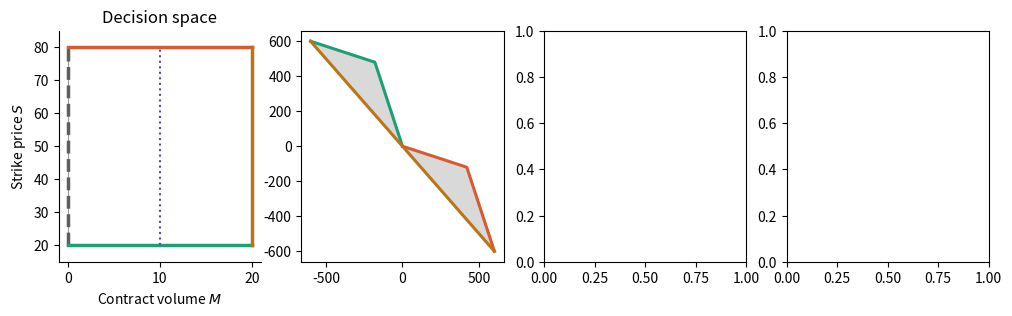

The script that saved this image:
"""
Barter set figure: decision-space box (M, S) mapped to the utility possibility
set U, with the barter set B highlighted inside it.

This is a genuine closed-form example (two-scenario CVaR, symmetric price
risk, asymmetric risk aversion), not a hand-drawn schematic: every curve is
computed from the actual w_G(M,S), w_L(M,S) formulas, so the connector slope
of exactly -1 and the kink at M = P = D = Q are real model properties, not
artistic choices.

Requires: numpy, matplotlib
"""

import matplotlib.pyplot as plt
import numpy as np
from matplotlib.patches import Polygon, Rectangle

# from matplotlib.lines import Line2D


class CasesPlotter:
    def __init__(self, plot_scale=1.5):
        self.Q = 10.0  # production P = demand D = Q
        self.lam_bar = 50.0  # E[lambda]
        self.rho = 30.0  # symmetric CVaR risk premium, rho = (lambda_H - lambda_L)/2
        self.A_G = 0.4
        self.A_L = 0.6  # risk aversion, generator / load
        self.S_R = 20
        self.S_U = 80.0  # strike price bounds
        self.M_U = 20.0  # contract volume upper bound (M_R = 0)

        self.plot_scale = plot_scale

        self.set_colors()
        self.gen_params()
        self.compute_key_points()

    def wG(self, M, S):
        """Generator surplus w_G(M,S) = u_G - d_G, relative to disagreement point."""
        return M * (S - self.lam_bar) + self.A_G * self.rho * (self.Q - np.abs(self.Q - M))

    def wL(self, M, S):
        """Load surplus w_L(M,S) = u_L - d_L, relative to disagreement point."""
        return M * (self.lam_bar - S) + self.A_L * self.rho * (self.Q - np.abs(self.Q - M))

    def gen_params(self):
        """Sweep M at S = S^R and S = S^U to trace V1, V2, plus the crossing point at M* = Q."""
        self.M_grid = np.linspace(0, self.M_U, 400)
        self.V1 = np.column_stack(
            [self.wG(self.M_grid, self.S_R), self.wL(self.M_grid, self.S_R)]
        )  # S = S^R sweep
        self.V2 = np.column_stack(
            [self.wG(self.M_grid, self.S_U), self.wL(self.M_grid, self.S_U)]
        )  # S = S^U sweep

        # The kink (and, for this simple two-scenario model, the exact slope-crossing
        # point M*) sits at M = Q, the physical full hedge.
        self.M_star = self.Q
        self.V1_star = np.array([self.wG(self.M_star, self.S_R), self.wL(self.M_star, self.S_R)])
        self.V2_star = np.array([self.wG(self.M_star, self.S_U), self.wL(self.M_star, self.S_U)])

    @staticmethod
    def line_axis_crossing(p0, p1, axis, value=0.0):
        """Intersection of segment p0-p1 with w_G = value (axis=0) or w_L = value (axis=1)."""
        t = (value - p0[axis]) / (p1[axis] - p0[axis])
        return p0 + t * (p1 - p0)

    def compute_key_points(self):
        """I, J: intersections of the M* connector with the w_G = 0 and w_L = 0 axes."""
        self.I = self.line_axis_crossing(self.V1_star, self.V2_star, axis=0)  # crosses w_G = 0
        self.J = self.line_axis_crossing(self.V1_star, self.V2_star, axis=1)  # crosses w_L = 0
        self.zeta = np.array([0.0, 0.0])

    # -----------------------------------------------------------------------
    # Colours (consistent across both panels: same colour = same edge/curve)
    # -----------------------------------------------------------------------
    def set_colors(self):
        self.c_teal = "#1D9E75"  # S = S^R  -> V1
        self.c_coral = "#D85A30"  # S = S^U  -> V2
        self.c_amber = "#BA7517"  # M = M^U  -> straight connector at the boundary
        self.c_purple = "#534AB7"  # M = M*   -> straight connector at the crossing (defines B)
        self.c_grey = "#5F5E5A"  # M = 0    -> collapses to the disagreement point

    # ---------------------------- Panel 1: decision space ----------------------
    def plot_decision_space(self, ax):
        ax.add_patch(
            Rectangle(
                (0, self.S_R),
                self.M_U,
                self.S_U - self.S_R,
                fill=False,
                edgecolor="0.6",
                linewidth=0.8,
            )
        )
        ax.plot(
            [0, 0],
            [self.S_R, self.S_U],
            color=self.c_grey,
            linewidth=2.5,
            linestyle="--",
            label="M = 0 (collapses to disagreement point)",
        )
        ax.plot(
            [0, self.M_U],
            [self.S_R, self.S_R],
            color=self.c_teal,
            linewidth=2.5,
            label="S = S$^R$  ->  V1",
        )
        ax.plot(
            [0, self.M_U],
            [self.S_U, self.S_U],
            color=self.c_coral,
            linewidth=2.5,
            label="S = S$^U$  ->  V2",
        )
        ax.plot(
            [self.M_U, self.M_U],
            [self.S_R, self.S_U],
            color=self.c_amber,
            linewidth=2.5,
            label="M = M$^U$  ->  boundary connector",
        )
        ax.plot(
            [self.M_star, self.M_star],
            [self.S_R, self.S_U],
            color=self.c_purple,
            linewidth=1.5,
            linestyle=":",
            label="M = M*  ->  crossing connector (defines B)",
        )
        ax.set_xlabel("Contract volume $M$")
        ax.set_ylabel("Strike price $S$")
        ax.set_title("Decision space")
        ax.set_xlim(-1, self.M_U + 1)
        ax.set_ylim(self.S_R - 5, self.S_U + 5)
        ax.spines[["top", "right"]].set_visible(False)

    # ---------------------------- Panel 2: utility space ------------------------
    def plot_utility_space(self, ax):
        # Grey wedge U: V1 curve, boundary connector, V2 curve reversed, back to origin
        wedge_pts = np.vstack([self.V1, self.V2[::-1]])
        ax.add_patch(Polygon(wedge_pts, closed=True, facecolor="0.85", edgecolor="none", zorder=1))

        ax.plot(self.V1[:, 0], self.V1[:, 1], color=self.c_teal, linewidth=2.2, zorder=3)
        ax.plot(self.V2[:, 0], self.V2[:, 1], color=self.c_coral, linewidth=2.2, zorder=3)
        ax.plot(
            [self.V1[-1, 0], self.V2[-1, 0]],
            [self.V1[-1, 1], self.V2[-1, 1]],
            color=self.c_amber,
            linewidth=2.2,
            zorder=3,
        )
        # ax.plot([self.V1_star[0], self.V2_star[0]], [self.V1_star[1], self.V2_star[1]],
        #         color=self.c_purple, linewidth=1.4, linestyle=":", zorder=3)
        #
        # # Red barter set triangle: zeta, I, J
        # ax.add_patch(Polygon([self.zeta, self.I, self.J], closed=True, facecolor="#E24B4A",
        #                       edgecolor="#A32D2D", alpha=0.85, zorder=4))
        #
        # ax.axhline(0, color="0.75", linewidth=0.6, zorder=0)
        # ax.axvline(0, color="0.75", linewidth=0.6, zorder=0)
        #
        # ax.scatter(*self.zeta, color="black", s=25, zorder=5)
        # ax.annotate(r"$\zeta = (d_G, d_L)$", self.zeta, textcoords="offset points",
        #             xytext=(-45, -12), fontsize=10)
        # ax.annotate("$X$", self.V1_star, textcoords="offset points", xytext=(-14, 4), fontsize=10)
        # ax.annotate("$Y$", self.V2_star, textcoords="offset points", xytext=(6, -4), fontsize=10)
        # ax.annotate("$I$", self.I, textcoords="offset points", xytext=(-16, 2), fontsize=10)
        # ax.annotate("$J$", self.J, textcoords="offset points", xytext=(2, -14), fontsize=10)
        # ax.annotate("$V_1$", self.V1[-1], textcoords="offset points", xytext=(-25, 5),
        #             fontsize=11, color=self.c_teal)
        # ax.annotate("$V_2$", self.V2[-1], textcoords="offset points", xytext=(5, -5),
        #             fontsize=11, color=self.c_coral)
        # ax.annotate("$U$", (400, 300), fontsize=12)
        # ax.annotate("$B$", (60, 100), fontsize=12, color="#A32D2D")
        #
        # ax.set_xlabel(r"$u_G - d_G$")
        # ax.set_ylabel(r"$u_L - d_L$")
        # ax.set_title("Utility space")
        # ax.spines[["top", "right"]].set_visible(False)
        # ax.set_aspect("equal", adjustable="datalim")

    def legend_handles(self):
        pass
        # return [
        #     Line2D([0], [0], color=self.c_grey, lw=2.5, ls="--",
        #             label="M = 0 (collapses to $\\zeta$)"),
        #     Line2D([0], [0], color=self.c_teal, lw=2.5, label=r"$V_1$: $S=S^R$ sweep"),
        #     Line2D([0], [0], color=self.c_coral, lw=2.5, label=r"$V_2$: $S=S^U$ sweep"),
        #     Line2D([0], [0], color=self.c_amber, lw=2.5, label=r"connector at $M^U$"),
        #     Line2D([0], [0], color=self.c_purple, lw=1.5, ls=":", label=r"connector at $M^*$"),
        # ]

    def plot(self):
        fig, axes = plt.subplots(1, 4, figsize=(8 * self.plot_scale, 2 * self.plot_scale))

        self.plot_decision_space(axes[0])  # First subplot
        self.plot_utility_space(axes[1])
        # axes[2], axes[3] reserved for the remaining cases (no-agreement / boundary-pinned, ...)

        # fig.legend(handles=self.legend_handles(), loc="lower center", ncol=5, frameon=False,
        #            bbox_to_anchor=(0.5, -0.04), fontsize=9)

        plt.show()
        # plt.tight_layout()
        # plt.savefig("/mnt/user-data/outputs/barter_set_figure.pdf", bbox_inches="tight", dpi=300)
        # plt.savefig("/mnt/user-data/outputs/barter_set_figure.png", bbox_inches="tight", dpi=200)
        # print("Saved.")


if __name__ == "__main__":
    CasesPlotter().plot()
